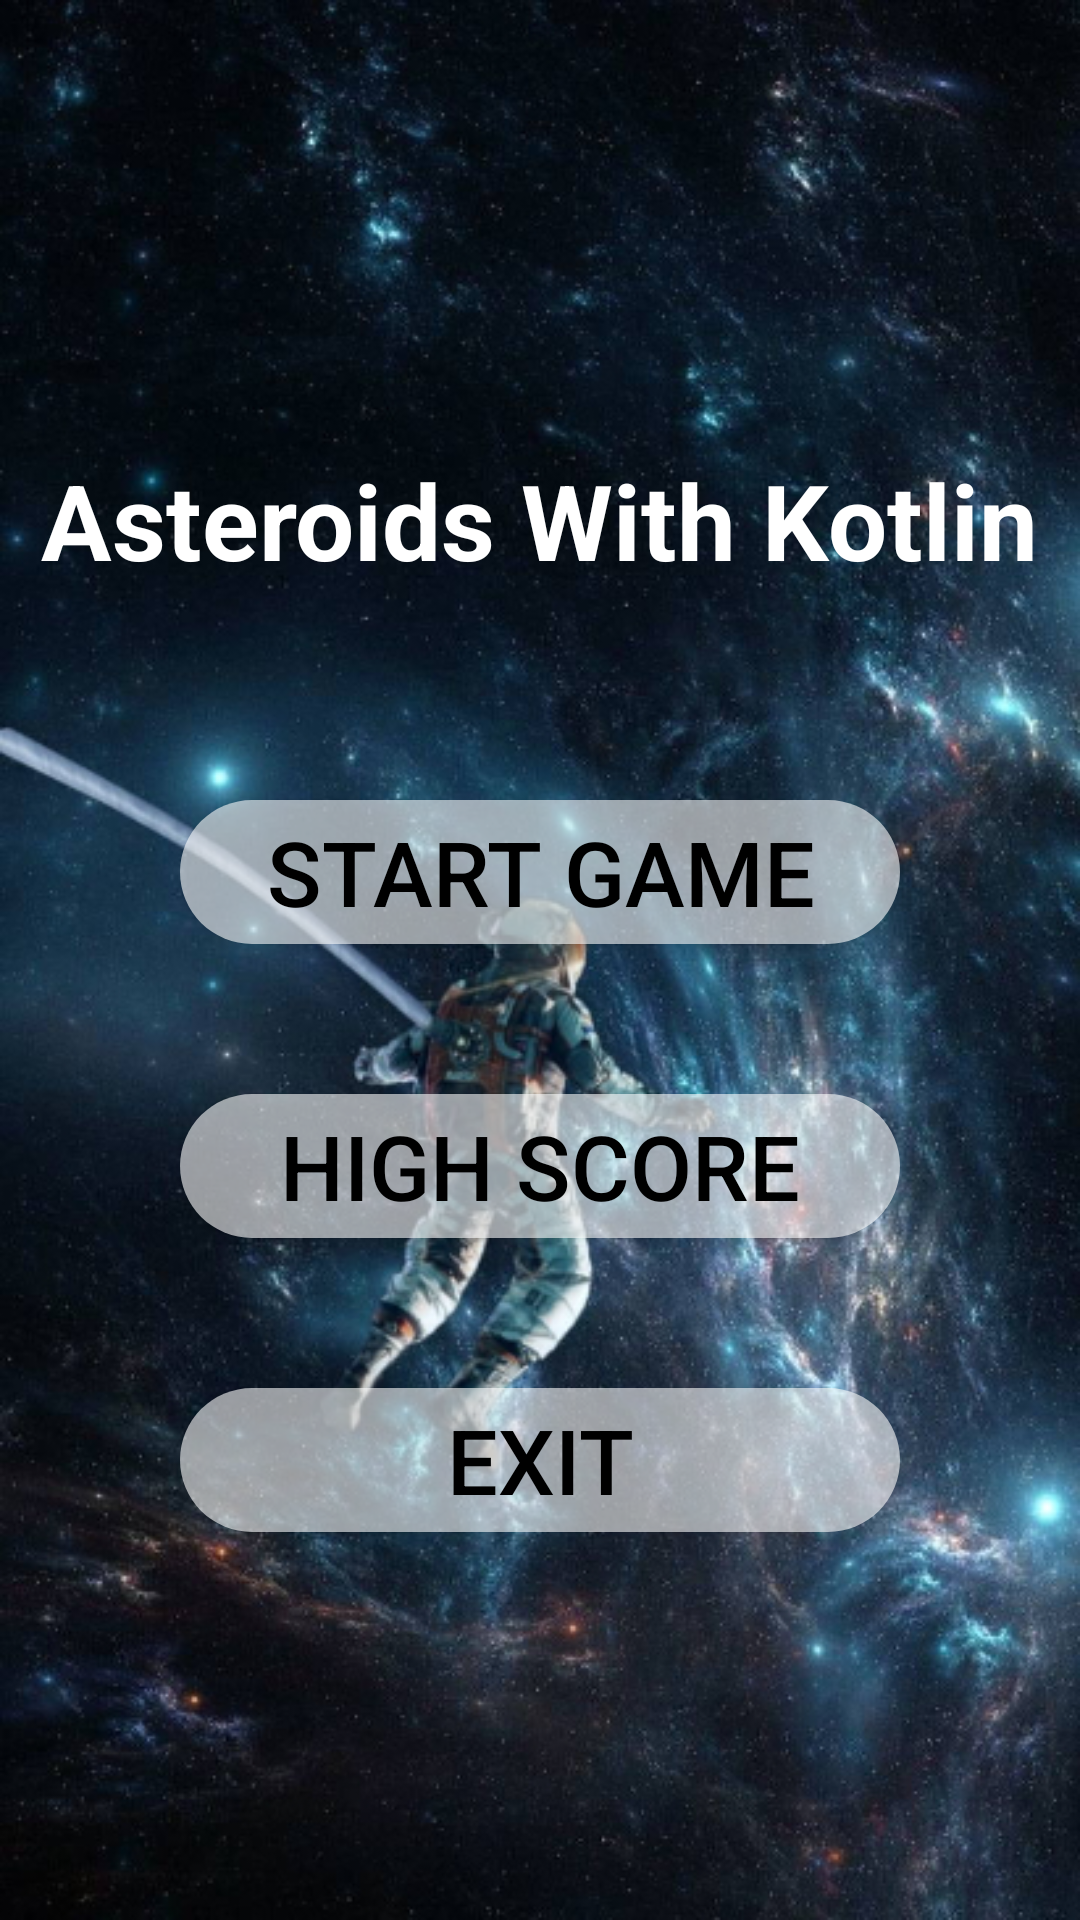

This screen was rendered from an Android layout file. Write that file and the resources it references.
<!-- AndroidManifest.xml: application theme Theme.Platformer2D -->
<!-- res/layout/activity_start_screen.xml -->
<?xml version="1.0" encoding="utf-8"?>
<LinearLayout xmlns:android="http://schemas.android.com/apk/res/android"
    xmlns:tools="http://schemas.android.com/tools"
    android:id="@+id/main"
    android:layout_width="match_parent"
    android:layout_height="match_parent"
    android:background="@drawable/homepage"
    android:orientation="vertical"
    android:theme="@style/Theme.AppCompat.Light.NoActionBar"
    tools:context=".StartScreen">

    <TextView
        android:layout_width="wrap_content"
        android:layout_height="wrap_content"
        android:layout_gravity="center_horizontal"
        android:layout_marginTop="150dp"
        android:layout_marginBottom="20dp"
        android:text="@string/asteroids_with_kotlin"
        android:textColor="@color/white"
        android:textSize="35sp"
        android:textStyle="bold" />

    <Button
        android:id="@+id/start_game"
        android:layout_width="240dp"
        android:layout_height="wrap_content"
        android:layout_gravity="center_horizontal"
        android:layout_marginTop="50dp"
        android:background="@drawable/background_button"
        android:text="@string/start_game"
        android:textColor="@color/button_text_color"
        android:textSize="30sp" />

    <Button
        android:id="@+id/high_score"
        android:layout_width="240dp"
        android:layout_height="wrap_content"
        android:layout_gravity="center_horizontal"
        android:layout_marginTop="50dp"
        android:background="@drawable/background_button"
        android:text="@string/high_score"
        android:textColor="@color/button_text_color"
        android:textSize="30sp" />

    <Button
        android:id="@+id/exit"
        android:layout_width="240dp"
        android:layout_height="wrap_content"
        android:layout_gravity="center_horizontal"
        android:layout_marginTop="50dp"
        android:background="@drawable/background_button"
        android:text="@string/exit"
        android:textColor="@color/button_text_color"
        android:textSize="30sp" />

</LinearLayout>
<!-- resources referenced by this layout -->
<resources>
  <color name="button_text_color">#000000</color>
  <color name="white">#FFFFFFFF</color>
  <!-- drawable background_button (drawable) -->
  <?xml version="1.0" encoding="utf-8"?>
  <selector xmlns:android="http://schemas.android.com/apk/res/android">
      <item>
          <shape android:shape="rectangle">
              <solid android:color="@color/button_background_color" />
              <corners android:radius="50dp" />
          </shape>
      </item>
  </selector>
  <!-- drawable homepage: jpeg bitmap (drawable, 306872 bytes) -->
  <string name="asteroids_with_kotlin">Asteroids With Kotlin</string>
  <string name="exit">Exit</string>
  <string name="high_score">High Score</string>
  <string name="start_game">Start Game</string>
  <style name="Theme.Platformer2D" parent="android:Theme.Material.Light.NoActionBar" />
  <color name="button_background_color">#96FFFFFF</color>
</resources>
